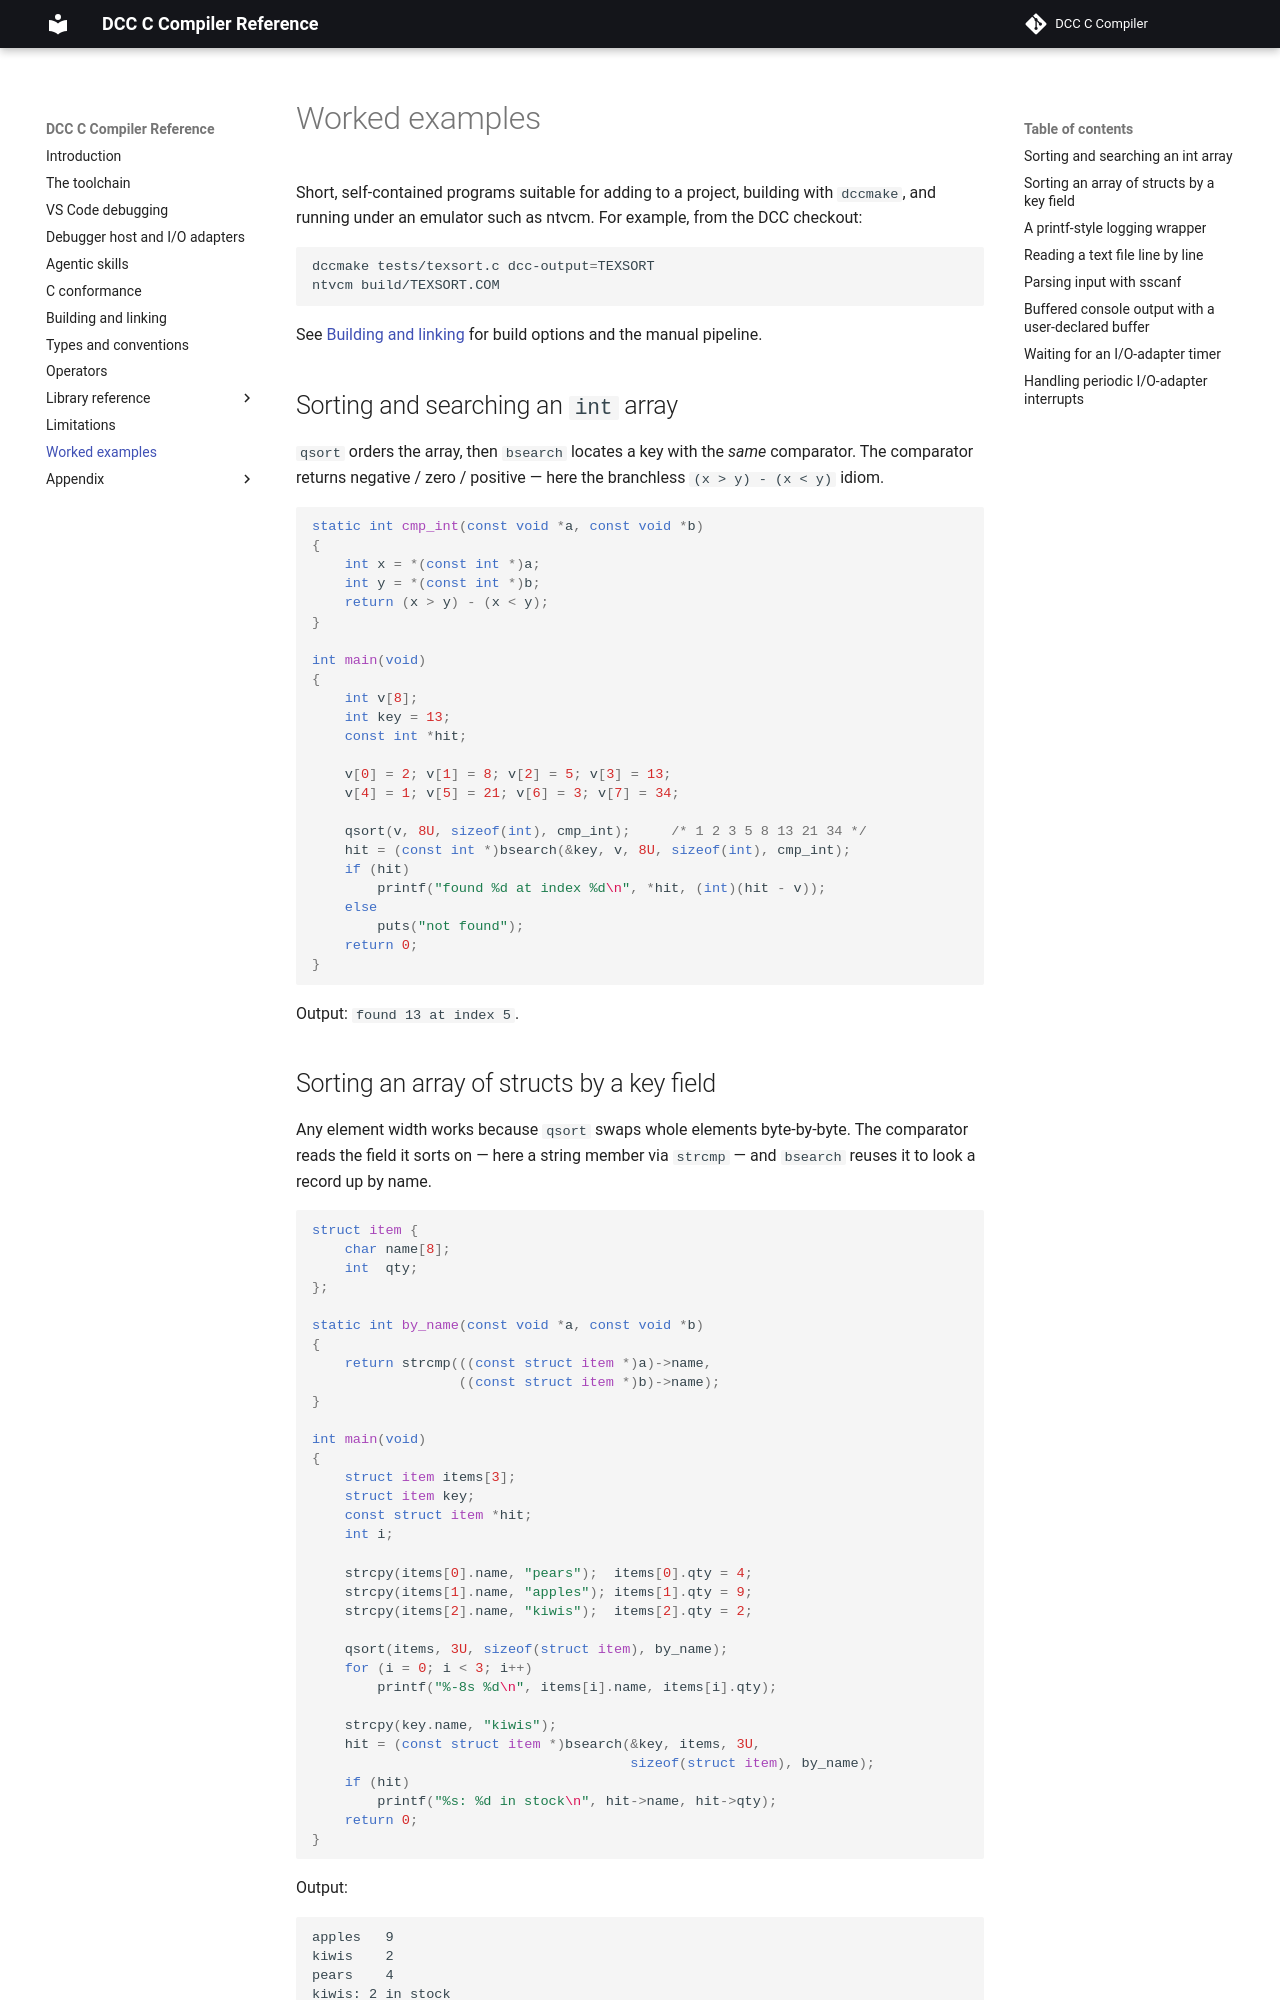

repository: gloveboxes/dcc · page: 12-examples/index.html · generator: mkdocs

# Worked examples

Short, self-contained programs suitable for adding to a project, building with
`scripts/ma.ps1`, and running under an emulator such as ntvcm. See
[Building and linking](02-build-and-link.md) for build options and the manual
pipeline.
